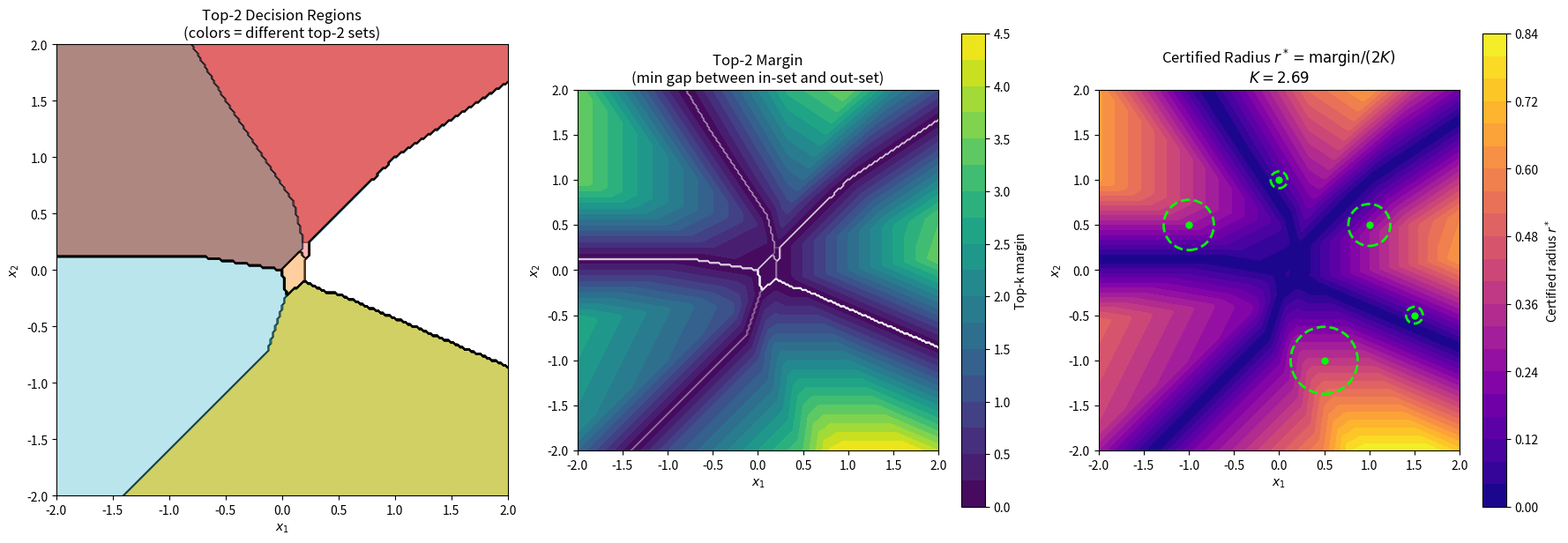
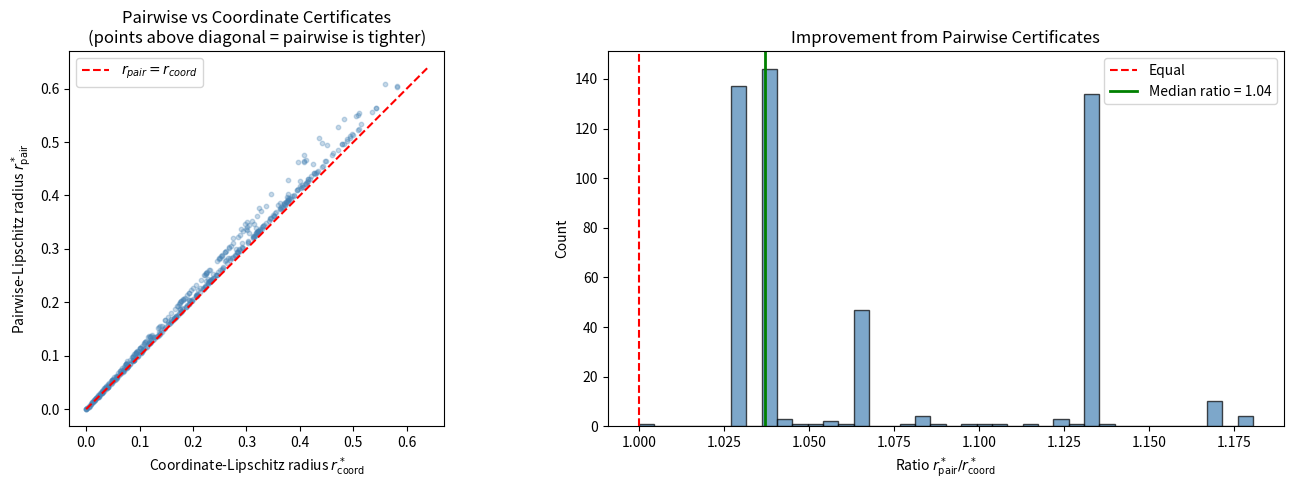
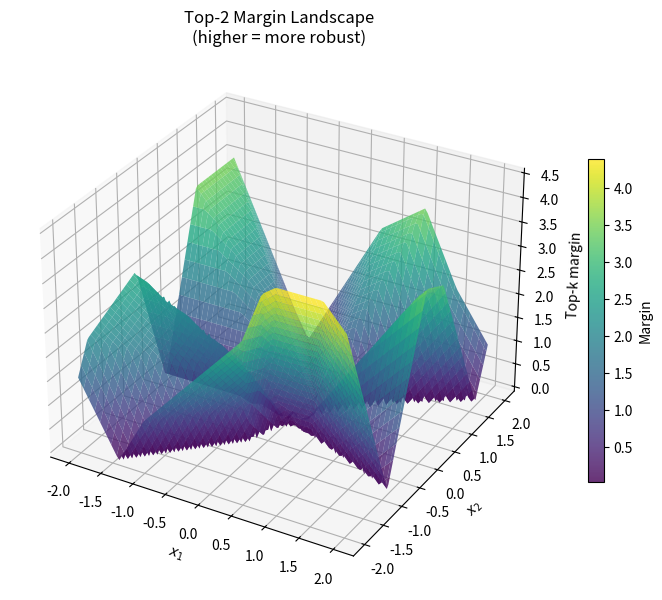
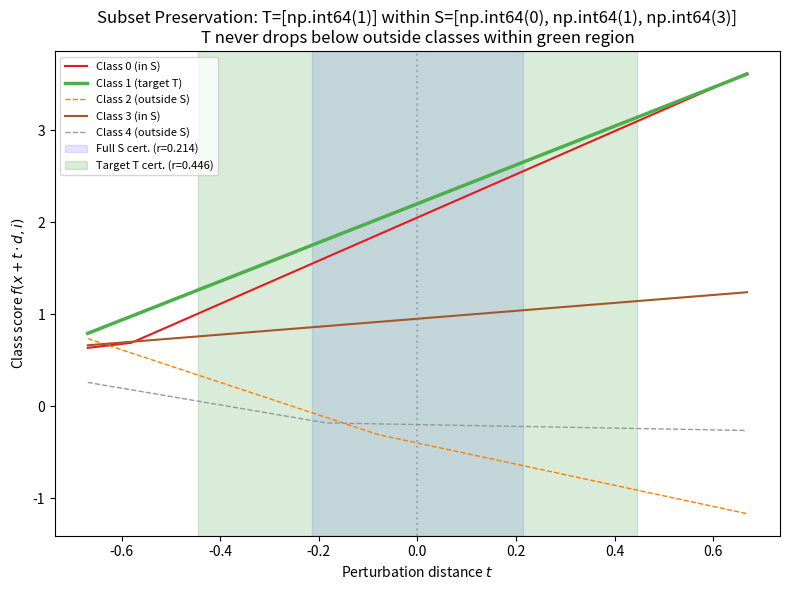

Recreate these plots in Python, in order.
#!/usr/bin/env python3
"""
Top-K Certified Robustness Demo
================================

Demonstrates the formally verified top-k robustness theory for multiclass
piecewise-linear networks. Shows how the certified radius margin/(2K) guarantees
that the top-k prediction set is preserved under input perturbation.

This demo:
1. Constructs a simple max-affine (tropical) network with known Lipschitz constants.
2. Computes top-k margins at sample points.
3. Derives certified robustness radii.
4. Verifies the certificates empirically by sampling perturbations.
5. Compares coordinate-Lipschitz vs pairwise-Lipschitz certificates.
6. Visualizes decision boundaries and certified regions.
"""

import numpy as np
import matplotlib.pyplot as plt
from matplotlib.patches import Circle
from itertools import combinations
import os

# ============================================================
# 1. Max-Affine Network Construction
# ============================================================

def max_affine_layer(weights, biases, x):
    """
    Compute a max-affine layer: for each output class i,
      f_i(x) = max_t (w_{i,t} · x + b_{i,t})
    
    weights: shape (n_classes, n_pieces, input_dim)
    biases:  shape (n_classes, n_pieces)
    x:       shape (input_dim,)
    
    Returns: shape (n_classes,)
    """
    # For each class, take max over affine pieces
    scores = np.einsum('cpi,i->cp', weights, x) + biases  # (n_classes, n_pieces)
    return np.max(scores, axis=1)  # (n_classes,)


def max_affine_lipschitz(weights):
    """
    Compute the coordinate Lipschitz constant for each output class.
    For f_i(x) = max_t (w_{i,t} · x + b_{i,t}), the Lipschitz constant is
    max_t ||w_{i,t}||_2.
    
    Returns K = max_i K_i (uniform coordinate Lipschitz constant).
    """
    # For each class, each piece: compute ||w||_2
    norms = np.linalg.norm(weights, axis=2)  # (n_classes, n_pieces)
    Ki = np.max(norms, axis=1)  # per-class Lipschitz
    K = np.max(Ki)
    return K, Ki


def pairwise_lipschitz(weights, biases, i, j):
    """
    Compute an upper bound on the Lipschitz constant of f_i - f_j.
    For max-affine networks, L_{ij} ≤ K_i + K_j (triangle inequality),
    but can be tighter if we analyze the pairwise difference directly.
    
    For simplicity, return K_i + K_j as the bound.
    """
    _, Ki = max_affine_lipschitz(weights)
    return Ki[i] + Ki[j]


# ============================================================
# 2. Top-K Margin and Certified Radius
# ============================================================

def compute_scores(weights, biases, x):
    """Compute all class scores at point x."""
    return max_affine_layer(weights, biases, x)


def topk_set(scores, k):
    """Return the indices of the top-k classes (as a set)."""
    return set(np.argsort(scores)[-k:])


def topk_margin(scores, S):
    """
    Compute the top-k margin: min_{i ∈ S, j ∉ S} (f(x,i) - f(x,j)).
    This is the minimum gap between any in-set and out-set class.
    """
    n = len(scores)
    S_set = set(S)
    Sc = set(range(n)) - S_set
    if not S_set or not Sc:
        return float('inf')
    
    margin = float('inf')
    for i in S_set:
        for j in Sc:
            gap = scores[i] - scores[j]
            margin = min(margin, gap)
    return margin


def certified_radius_coordinate(margin, K):
    """
    Certified radius using coordinate Lipschitz bound: r* = margin / (2K).
    Corresponds to Theorem topk_stable_of_margin.
    """
    if K <= 0:
        return float('inf') if margin > 0 else 0.0
    return margin / (2 * K)


def certified_radius_pairwise(scores, S, pairwise_L):
    """
    Certified radius using pairwise Lipschitz bounds: r* = min_{(i,j)} gap_{ij} / L_{ij}.
    Corresponds to Theorem topk_stable_of_pairwise_lipschitz.
    """
    n = len(scores)
    S_set = set(S)
    Sc = set(range(n)) - S_set
    
    radius = float('inf')
    for i in S_set:
        for j in Sc:
            gap = scores[i] - scores[j]
            Lij = pairwise_L[i][j]
            if Lij > 0:
                radius = min(radius, gap / Lij)
            elif gap <= 0:
                return 0.0
    return radius


# ============================================================
# 3. Empirical Verification
# ============================================================

def verify_certificate(weights, biases, x, S, radius, n_samples=10000):
    """
    Empirically verify that the top-k set S is preserved within the certified radius.
    Returns (n_preserved, n_total, n_violated).
    """
    d = x.shape[0]
    S_set = set(S)
    n_preserved = 0
    n_violated = 0
    
    for _ in range(n_samples):
        # Random perturbation within the ball
        delta = np.random.randn(d)
        delta = delta / np.linalg.norm(delta) * np.random.uniform(0, radius)
        y = x + delta
        
        scores_y = compute_scores(weights, biases, y)
        # Check strict dominance
        preserved = True
        for i in S_set:
            for j in set(range(len(scores_y))) - S_set:
                if scores_y[i] <= scores_y[j]:
                    preserved = False
                    break
            if not preserved:
                break
        
        if preserved:
            n_preserved += 1
        else:
            n_violated += 1
    
    return n_preserved, n_samples, n_violated


# ============================================================
# 4. Demo: 2D Input, 5-Class Max-Affine Network
# ============================================================

def create_demo_network():
    """Create a 5-class max-affine network in 2D."""
    np.random.seed(42)
    n_classes = 5
    n_pieces = 3
    input_dim = 2
    
    # Manually designed weights for nice geometry
    weights = np.array([
        # Class 0: dominant in upper-right
        [[2.0, 1.5], [1.0, 2.5], [0.5, 0.5]],
        # Class 1: dominant in lower-right
        [[2.5, -1.0], [1.5, -0.5], [0.5, -2.0]],
        # Class 2: dominant in left
        [[-2.0, 0.5], [-1.5, 1.0], [-1.0, -0.5]],
        # Class 3: dominant in center-up
        [[0.5, 2.0], [-0.5, 2.5], [0.0, 1.5]],
        # Class 4: dominant in center-down
        [[0.5, -2.0], [-0.5, -1.5], [0.0, -2.5]],
    ])
    
    biases = np.array([
        [0.0, -0.5, 0.5],
        [0.5, 0.0, -0.5],
        [1.0, 0.5, 0.0],
        [-0.5, 0.0, 0.5],
        [0.0, 0.5, -0.5],
    ])
    
    return weights, biases


def plot_decision_boundary_and_certificates(weights, biases, k=2):
    """
    Plot the top-k decision boundary and certified robustness regions.
    """
    fig, axes = plt.subplots(1, 3, figsize=(18, 6))
    
    # Grid for decision boundary
    x_range = np.linspace(-2, 2, 200)
    y_range = np.linspace(-2, 2, 200)
    X, Y = np.meshgrid(x_range, y_range)
    
    n_classes = weights.shape[0]
    K, Ki = max_affine_lipschitz(weights)
    
    # Compute top-k sets over the grid
    topk_labels = np.zeros((200, 200), dtype=int)
    margins = np.zeros((200, 200))
    cert_radii_coord = np.zeros((200, 200))
    
    for ix in range(200):
        for iy in range(200):
            x = np.array([X[iy, ix], Y[iy, ix]])
            scores = compute_scores(weights, biases, x)
            S = topk_set(scores, k)
            # Encode top-k set as a label for coloring
            label = sum(2**i for i in S)
            topk_labels[iy, ix] = label
            
            margin = topk_margin(scores, S)
            margins[iy, ix] = margin
            cert_radii_coord[iy, ix] = certified_radius_coordinate(margin, K)
    
    # --- Panel 1: Top-k decision regions ---
    ax = axes[0]
    ax.contourf(X, Y, topk_labels, levels=30, cmap='tab20', alpha=0.7)
    ax.contour(X, Y, topk_labels, levels=30, colors='black', linewidths=0.3)
    ax.set_title(f'Top-{k} Decision Regions\n(colors = different top-{k} sets)', fontsize=12)
    ax.set_xlabel('$x_1$')
    ax.set_ylabel('$x_2$')
    ax.set_aspect('equal')
    
    # --- Panel 2: Margin heatmap ---
    ax = axes[1]
    im = ax.contourf(X, Y, margins, levels=20, cmap='viridis')
    plt.colorbar(im, ax=ax, label='Top-k margin')
    ax.contour(X, Y, topk_labels, levels=30, colors='white', linewidths=0.3, alpha=0.5)
    ax.set_title(f'Top-{k} Margin\n(min gap between in-set and out-set)', fontsize=12)
    ax.set_xlabel('$x_1$')
    ax.set_ylabel('$x_2$')
    ax.set_aspect('equal')
    
    # --- Panel 3: Certified radius heatmap with sample certificates ---
    ax = axes[2]
    im = ax.contourf(X, Y, cert_radii_coord, levels=20, cmap='plasma')
    plt.colorbar(im, ax=ax, label='Certified radius $r^*$')
    
    # Draw certified balls at a few sample points
    sample_points = [
        np.array([1.0, 0.5]),
        np.array([-1.0, 0.5]),
        np.array([0.5, -1.0]),
        np.array([0.0, 1.0]),
        np.array([1.5, -0.5]),
    ]
    
    for pt in sample_points:
        scores = compute_scores(weights, biases, pt)
        S = topk_set(scores, k)
        margin = topk_margin(scores, S)
        r_cert = certified_radius_coordinate(margin, K)
        
        if r_cert > 0.01:
            circle = Circle(pt, r_cert, fill=False, edgecolor='lime',
                          linewidth=2, linestyle='--')
            ax.add_patch(circle)
            ax.plot(*pt, 'o', color='lime', markersize=5)
    
    ax.set_title(f'Certified Radius $r^* = \\mathrm{{margin}}/(2K)$\n$K={K:.2f}$', fontsize=12)
    ax.set_xlabel('$x_1$')
    ax.set_ylabel('$x_2$')
    ax.set_xlim(-2, 2)
    ax.set_ylim(-2, 2)
    ax.set_aspect('equal')
    
    plt.tight_layout()
    plt.savefig('demos/topk_decision_regions.png', dpi=150, bbox_inches='tight')
    plt.close()
    print("Saved: demos/topk_decision_regions.png")


def plot_pairwise_vs_coordinate(weights, biases, k=2):
    """
    Compare coordinate-Lipschitz vs pairwise-Lipschitz certified radii.
    """
    np.random.seed(123)
    K, Ki = max_affine_lipschitz(weights)
    n_classes = weights.shape[0]
    
    # Build pairwise Lipschitz matrix (using K_i + K_j bound)
    pairwise_L = np.zeros((n_classes, n_classes))
    for i in range(n_classes):
        for j in range(n_classes):
            pairwise_L[i][j] = Ki[i] + Ki[j]
    
    # Sample random points and compare certificates
    n_samples = 500
    coord_radii = []
    pairwise_radii = []
    
    for _ in range(n_samples):
        x = np.random.uniform(-1.5, 1.5, size=2)
        scores = compute_scores(weights, biases, x)
        S = topk_set(scores, k)
        margin = topk_margin(scores, S)
        
        r_coord = certified_radius_coordinate(margin, K)
        r_pair = certified_radius_pairwise(scores, S, pairwise_L)
        
        coord_radii.append(r_coord)
        pairwise_radii.append(r_pair)
    
    coord_radii = np.array(coord_radii)
    pairwise_radii = np.array(pairwise_radii)
    
    fig, axes = plt.subplots(1, 2, figsize=(14, 5))
    
    # Scatter plot comparison
    ax = axes[0]
    ax.scatter(coord_radii, pairwise_radii, alpha=0.3, s=10, c='steelblue')
    max_r = max(coord_radii.max(), pairwise_radii.max()) * 1.05
    ax.plot([0, max_r], [0, max_r], 'r--', label='$r_{pair} = r_{coord}$')
    ax.set_xlabel('Coordinate-Lipschitz radius $r^*_{\\mathrm{coord}}$')
    ax.set_ylabel('Pairwise-Lipschitz radius $r^*_{\\mathrm{pair}}$')
    ax.set_title('Pairwise vs Coordinate Certificates\n(points above diagonal = pairwise is tighter)')
    ax.legend()
    ax.set_aspect('equal')
    
    # Improvement ratio histogram
    ax = axes[1]
    # Only where both are positive
    mask = (coord_radii > 1e-8) & (pairwise_radii > 1e-8)
    ratios = pairwise_radii[mask] / coord_radii[mask]
    ax.hist(ratios, bins=40, color='steelblue', edgecolor='black', alpha=0.7)
    ax.axvline(1.0, color='red', linestyle='--', label='Equal')
    ax.axvline(np.median(ratios), color='green', linestyle='-', linewidth=2,
               label=f'Median ratio = {np.median(ratios):.2f}')
    ax.set_xlabel('Ratio $r^*_{\\mathrm{pair}} / r^*_{\\mathrm{coord}}$')
    ax.set_ylabel('Count')
    ax.set_title('Improvement from Pairwise Certificates')
    ax.legend()
    
    plt.tight_layout()
    plt.savefig('demos/pairwise_vs_coordinate.png', dpi=150, bbox_inches='tight')
    plt.close()
    print("Saved: demos/pairwise_vs_coordinate.png")


def run_empirical_verification(weights, biases, k=2):
    """
    Verify certificates at several points.
    """
    K, _ = max_affine_lipschitz(weights)
    
    print("\n" + "="*70)
    print(f"EMPIRICAL VERIFICATION (k={k}, K={K:.3f})")
    print("="*70)
    
    test_points = [
        np.array([1.0, 0.5]),
        np.array([-1.0, 0.5]),
        np.array([0.5, -1.0]),
        np.array([0.0, 0.0]),
        np.array([1.5, 1.0]),
    ]
    
    for pt in test_points:
        scores = compute_scores(weights, biases, pt)
        S = topk_set(scores, k)
        margin = topk_margin(scores, S)
        r_cert = certified_radius_coordinate(margin, K)
        
        print(f"\nPoint x = {pt}")
        print(f"  Scores: {scores}")
        print(f"  Top-{k} set S = {sorted(S)}")
        print(f"  Margin = {margin:.4f}")
        print(f"  Certified radius r* = {r_cert:.4f}")
        
        if r_cert > 0.001:
            n_preserved, n_total, n_violated = verify_certificate(
                weights, biases, pt, S, r_cert * 0.99, n_samples=5000
            )
            print(f"  Verification (r=0.99·r*): {n_preserved}/{n_total} preserved, "
                  f"{n_violated} violated")
            assert n_violated == 0, "Certificate violated! This should never happen."
            print(f"  ✓ Certificate verified: 0 violations in {n_total} samples")
        else:
            print(f"  (radius too small, skipping empirical verification)")


def plot_margin_landscape(weights, biases, k=2):
    """
    3D surface plot of the top-k margin landscape.
    """
    fig = plt.figure(figsize=(10, 7))
    ax = fig.add_subplot(111, projection='3d')
    
    x_range = np.linspace(-2, 2, 100)
    y_range = np.linspace(-2, 2, 100)
    X, Y = np.meshgrid(x_range, y_range)
    
    Z = np.zeros_like(X)
    for ix in range(100):
        for iy in range(100):
            x = np.array([X[iy, ix], Y[iy, ix]])
            scores = compute_scores(weights, biases, x)
            S = topk_set(scores, k)
            Z[iy, ix] = topk_margin(scores, S)
    
    surf = ax.plot_surface(X, Y, Z, cmap='viridis', alpha=0.8,
                           linewidth=0, antialiased=True)
    ax.set_xlabel('$x_1$')
    ax.set_ylabel('$x_2$')
    ax.set_zlabel('Top-k margin')
    ax.set_title(f'Top-{k} Margin Landscape\n(higher = more robust)')
    plt.colorbar(surf, ax=ax, shrink=0.6, label='Margin')
    
    plt.savefig('demos/margin_landscape.png', dpi=150, bbox_inches='tight')
    plt.close()
    print("Saved: demos/margin_landscape.png")


def plot_subset_preservation(weights, biases):
    """
    Demonstrate the subset preservation theorem:
    even if the full top-k set permutes internally, a designated
    target subset T ⊆ S cannot drop below outside classes.
    """
    fig, ax = plt.subplots(1, 1, figsize=(8, 6))
    
    K, _ = max_affine_lipschitz(weights)
    n_classes = weights.shape[0]
    
    # Choose a point and its top-3 set
    x0 = np.array([0.8, 0.3])
    scores0 = compute_scores(weights, biases, x0)
    k = 3
    S = topk_set(scores0, k)
    
    # Target subset: top-1 class within S
    best_in_S = max(S, key=lambda i: scores0[i])
    T = {best_in_S}
    
    # Compute margin for T against S^c
    Sc = set(range(n_classes)) - S
    T_margin = min(scores0[i] - scores0[j] for i in T for j in Sc)
    r_T = T_margin / (2 * K)
    
    # Full S margin
    S_margin = topk_margin(scores0, S)
    r_S = certified_radius_coordinate(S_margin, K)
    
    # Trace scores along a perturbation direction
    direction = np.array([1.0, 0.3])
    direction = direction / np.linalg.norm(direction)
    
    ts = np.linspace(-r_T * 1.5, r_T * 1.5, 200)
    score_traces = np.zeros((n_classes, len(ts)))
    
    for idx, t in enumerate(ts):
        y = x0 + t * direction
        score_traces[:, idx] = compute_scores(weights, biases, y)
    
    class_names = [f'Class {i}' for i in range(n_classes)]
    colors = plt.cm.Set1(np.linspace(0, 1, n_classes))
    
    for i in range(n_classes):
        style = '-' if i in S else '--'
        lw = 2.5 if i in T else (1.5 if i in S else 1.0)
        label = class_names[i]
        if i in T:
            label += ' (target T)'
        elif i in S:
            label += ' (in S)'
        else:
            label += ' (outside S)'
        ax.plot(ts, score_traces[i], style, color=colors[i], linewidth=lw, label=label)
    
    # Mark certified regions
    ax.axvspan(-r_S, r_S, alpha=0.1, color='blue', label=f'Full S cert. (r={r_S:.3f})')
    ax.axvspan(-r_T, r_T, alpha=0.15, color='green', label=f'Target T cert. (r={r_T:.3f})')
    ax.axvline(0, color='gray', linestyle=':', alpha=0.5)
    
    ax.set_xlabel('Perturbation distance $t$')
    ax.set_ylabel('Class score $f(x + t \\cdot d, i)$')
    ax.set_title(f'Subset Preservation: T={sorted(T)} within S={sorted(S)}\n'
                 f'T never drops below outside classes within green region')
    ax.legend(fontsize=8, loc='upper left')
    
    plt.tight_layout()
    plt.savefig('demos/subset_preservation.png', dpi=150, bbox_inches='tight')
    plt.close()
    print("Saved: demos/subset_preservation.png")


# ============================================================
# Main
# ============================================================

if __name__ == '__main__':
    os.makedirs('demos', exist_ok=True)
    
    print("Creating demo network...")
    weights, biases = create_demo_network()
    K, Ki = max_affine_lipschitz(weights)
    
    print(f"\nNetwork: 5 classes, 3 pieces each, 2D input")
    print(f"Coordinate Lipschitz constants: {Ki}")
    print(f"Uniform Lipschitz constant K = {K:.3f}")
    
    print("\n--- Generating visualizations ---")
    plot_decision_boundary_and_certificates(weights, biases, k=2)
    plot_pairwise_vs_coordinate(weights, biases, k=2)
    plot_margin_landscape(weights, biases, k=2)
    plot_subset_preservation(weights, biases)
    
    run_empirical_verification(weights, biases, k=2)
    
    print("\n" + "="*70)
    print("DEMO COMPLETE")
    print("="*70)
    print("\nAll certificates verified — no violations found.")
    print("This empirically confirms the formal theorems proved in Lean 4.")
